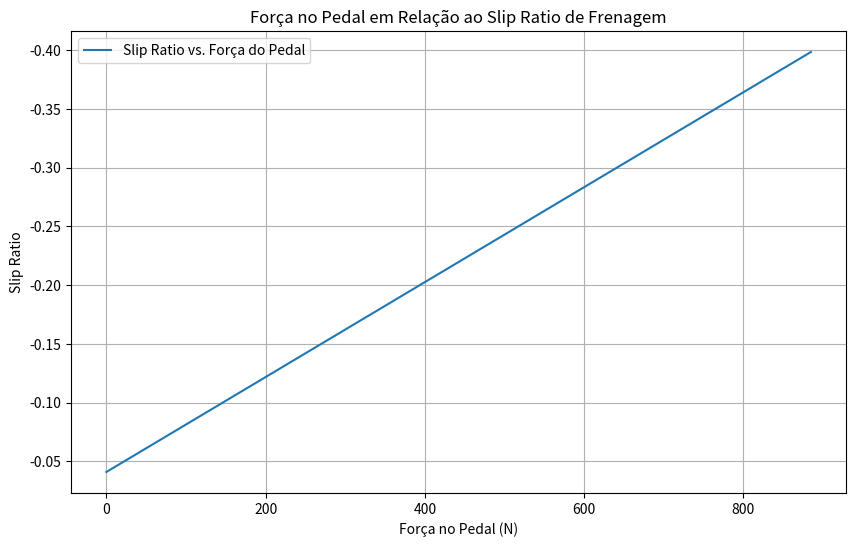
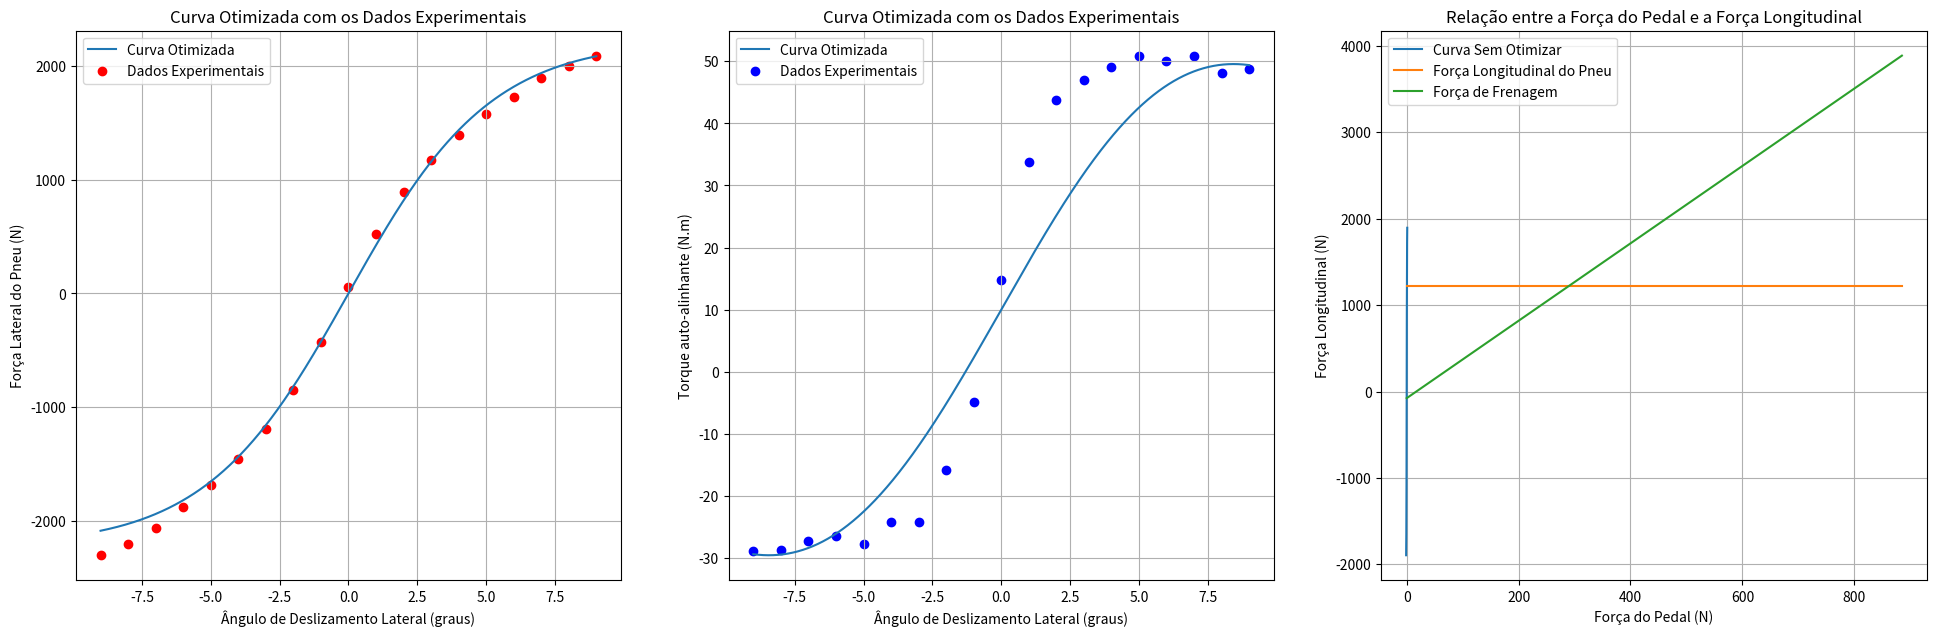

Write the Python code that produced these figures, in order.
import numpy as np
import matplotlib.pyplot as plt
import scipy.optimize as opt

initial_speed = 20  # m/s (Velocidade inicial do veículo)
if initial_speed != 0:
    class BrakeSystem:
        def __init__(self, params=None):
            self.params = params
            self.RedP = params['RedP']
            self.a = params['a']
            self.psi = params['psi']
            self.μl = params['μl']
            self.pi = params['pi']
            self.HCG = params['HCG']
            self.μ = params['μ']
            self.FzF = params['FzF']
            self.FzR = params['FzR']
            self.Rdp = params['Rdp']
            self.Rdr = params['Rdr']
            self.Dcm = params['Dcm']
            self.Dwc = params['Dwc']
            self.Npast = params['Npast']
            self.atrito_coeficiente = params['atrito_coeficiente']
            self.red = params['red']
            self.Mt = params['Mt']
            self.L = params['L']
            self.m_wheel = params['m_wheel']
            self.m_tire = params['m_tire']
            self.c_rr = params['c_rr']

        def calculate_params(self, pedal_force):
            BF = 2 * self.μl
            χ = self.HCG / self.L
            W = self.Mt * 9.81
            FzF_dyn = (1 - self.psi + self.a * χ) * W
            FzR_dyn = (self.psi - self.a * χ) * W
            τF = FzF_dyn * self.μ * self.Rdp
            τR = FzR_dyn * self.μ * self.Rdp
            FnF = τF / self.Npast * self.RedP * self.red
            FnR = τR / self.Npast * self.RedP * self.red
            Awc = (self.pi * (self.Dwc ** 2)) / 4
            Acm = (self.pi * (self.Dcm ** 2)) / 4
            PF = FnF / Awc
            PR = FnR / Awc
            FaCM = PF * Acm
            lF = self.psi * self.L
            lR = (1 - self.psi) * self.L
            return BF, χ, W, FzF_dyn, FzR_dyn, τF, τR, FnF, FnR, Awc, Acm, PF, PR, FaCM, lF, lR

        def apply_brake(self, pedal_force, initial_speed):
            resultados = self.calculate_params(pedal_force)
            BF, χ, W, FzF_dyn, FzR_dyn, τF, τR, FnF, FnR, Awc, Acm, PF, PR, FaCM, lF, lR = resultados

            # Calculando a pressão do cilindro mestre
            pressao_cilindro_mestre = pedal_force / Acm

            # Calculando a pressurização do fluido
            pressao_fluido = pressao_cilindro_mestre

            # Calculando a transmissão de pressão da linha de freio
            transmissao_pressao = pressao_fluido * Awc

            # Calculando a força de aperto da pinça
            forca_aperto_pinca = transmissao_pressao

            # Calculando a força de atrito da pastilha de freio
            forca_atrito_pastilha = forca_aperto_pinca * self.atrito_coeficiente

            # Calculando o torque do disco de freio
            torque_disco_freio = forca_atrito_pastilha * self.red

            # Calculando a resistência ao rolamento
            resistencia_rolamento = self.c_rr * W

            # Calculando o torque gerado pela resistência ao rolamento
            torque_resistencia_rolamento = resistencia_rolamento * (self.Rdp + self.Rdr)

            # Calculando o torque de freio ajustado considerando a resistência ao rolamento
            torque_ajustado = torque_disco_freio - torque_resistencia_rolamento

            # Calculando a força gerada pelo disco de freio ajustado
            forca_f = torque_ajustado / self.Rdp

            # Calculando a força de frenagem considerando todos os fatores
            forca_frenagem = (FnF + FnR) / self.Npast
            forca_frenagem *= self.atrito_coeficiente
            forca_frenagem *= self.red
            forca_frenagem /= self.Rdp
            forca_frenagem -= resistencia_rolamento

            # Calculando a desaceleração linear
            desaceleracao_linear = forca_frenagem / self.Mt

            # Calculando a velocidade angular do pneu a partir do torque de freio ajustado
            inertia_wheel = 0.5 * (self.m_tire + self.m_wheel) * (self.Rdr * 2 + self.Rdp * 2)
            angular_deceleration = (torque_ajustado / 4) / inertia_wheel
            initial_angular_velocity = initial_speed / (self.Rdp + self.Rdr)
            time_step = time_intervals[1] - time_intervals[0]
            angular_velocity = initial_angular_velocity
            angular_velocities = [angular_velocity]

            for t in time_intervals:
                angular_velocity -= angular_deceleration * time_step
                angular_velocities.append(angular_velocity)

            angular_velocity = initial_angular_velocity + angular_velocity

            # Calculando a força longitudinal a partir das forças FzF_dyn e FzR_dyn

            tire_longitudinal_force = (FzF_dyn + FzR_dyn) / 2

            # Retornando os resultados calculados
            return resultados, forca_f, inertia_wheel, torque_ajustado, angular_deceleration, angular_velocity, angular_velocities, torque_resistencia_rolamento, desaceleracao_linear, torque_disco_freio, resistencia_rolamento, tire_longitudinal_force


    params = {
        'RedP': 4,  # Redução do pedal
        'a': 0.8,  # Desaceleração [g]
        'psi': 0.48,  # Distribuição de carga estática por eixo [adm]
        'μl': 0.45,  # Coeficiente de atrito do contato pastilha/disco
        'pi': 3.14,  # Valor de pi
        'HCG': 0.5,  # Altura do centro de gravidade [m]
        'μ': 1.5,  # Coeficiente de atrito do pneu/solo
        'FzF': 1471.5,  # Força de reação estática na dianteira [N]
        'FzR': 981.0,  # Força de reação estática na traseira [N]
        'Rdp': 0.15,  # Raio do pneu [m]
        'Rdr': 0.1651,  # Raio da roda [m]
        'Dcm': 0.02,  # Diâmetro do cilindro mestre em metros
        'Dwc': 0.032,  # Diâmetro do cilindro da roda em metros
        'Npast': 2,  # Número de pastilhas por disco
        'atrito_coeficiente': 0.35,  # Coeficiente de atrito da pastilha
        'red': 0.75,  # Raio efetivo do disco [m]
        'Mt': 250,  # Massa total do veículo [kg]
        'm_wheel': 10,  # Massa da roda [kg] <-- estimativa
        'm_tire': 10,  # Massa do pneu [kg] <-- estimativa
        'L': 1.5,  # Distância entre eixos [m]]
        'c_rr': 0.015  # Coeficiente de resistência ao rolamento
    }
    class Dynamics:
        def __init__(self, spring_type=None, spring_k=None, spring_F=None, spring_non_lin_coef=None, tire_Fz=None,
                   tire_Sa=None, tire_Ls=None, tire_friction_coef=None, damper_type=None, damper_V=None,
                   damper_F_viscous=None, damper_K_friction=None, damper_F_static=None):
            # Modelo de mola
            self.spring_type = spring_type  # Hooke, Softening
            self.spring_k = spring_k  # rigidez da mola [N/m]
            self.spring_F = spring_F  # força que a mola recebe [N]
            self.spring_non_lin_coef = spring_non_lin_coef  # coeficiente de ganho não-linear
            # Modelo de pneu
            self.tire_Fz = tire_Fz  # carga vertical no pneu [N]
            self.tire_Sa = tire_Sa  # slip angle do pneu [rad]
            self.tire_Ls = tire_Ls  # longitudinal slip do pneu [Admensional]
            self.tire_type = 'Default'
            self.tire_friction_coef = tire_friction_coef  # coeficiente de fricção entre o pneu e a pista
            # Modelo de amortecedor
            self.damper_type = damper_type  # Coulumb, Integrated, Stribeck
            self.damper_V = damper_V  # velocidade relativa amortecedor [m/s]
            self.damper_F_viscous = damper_F_viscous  # força viscosa do fluído [N]
            self.damper_F_static = damper_F_static  # coeficiente de fricção estática de coulumb [N]
            self.damper_K_friction = damper_K_friction  # rigidez de fricção [N/m]

        def Tire(self, params):
            E, Cy, Cx, Cz, c1, c2 = params
            Cs = c1 * np.sin(2 * np.arctan(self.tire_Fz / c2))
            D = self.tire_friction_coef * self.tire_Fz
            Bz = Cs / (Cz * D)
            Bx = Cs / (Cx * D)
            By = Cs / (Cy * D)
            tire_lateral_force = D * np.sin(
                Cy * np.arctan(By * self.tire_Sa - E * (By * self.tire_Sa - np.arctan(By * self.tire_Sa))))
            tire_longitudinal_force = D * np.sin(
                Cx * np.arctan(9 * Bx * self.tire_Ls - E * (Bx * self.tire_Ls - np.arctan(Bx * self.tire_Ls))))
            tire_auto_align_moment = D * np.sin(
                Cz * np.arctan(Bz * self.tire_Sa - E * (Bz * self.tire_Sa - np.arctan(Bz * self.tire_Sa))))

            return tire_lateral_force, (10 + (tire_auto_align_moment / 55)), tire_longitudinal_force

        def slip_ratio_1(velocidade_angular, velocidade_linear, raio_pneu):
            slip_ratio = []
            value = (velocidade_angular * raio_pneu / velocidade_linear) - 1
            slip_ratio.append(value)

            return slip_ratio

        def show_results(slip_ratio):
            print("Valores do Slip Ratio: ")

            for dado in slip_ratio:
                print(dado)


    # Criação da instância do sistema de freios e aplicação da força do pedal
    BrakeSystem = BrakeSystem(params)

    # Listas para armazenar os resultados
    tire_longitudinal_forces = []
    forcas_frenagem = []

    # Definindo força no pedal e Faixa de forças no pedal
    pedal_force = 885  # N
    pedal_forces = np.linspace(0, pedal_force, 1000)
    tempo = 2  # s (Tempo total de acionamento do pedal)
    time_intervals = np.linspace(0, tempo, 100)

    slip_ratios = []
    forces = []

    for pedal_force in pedal_forces:
        resultados, forca_f, inertia_wheel, torque_ajustado, angular_deceleration, angular_velocity, angular_velocities, torque_resistencia_rolamento, desaceleracao_linear, torque_disco_freio, resistencia_rolamento, tire_longitudinal_force = BrakeSystem.apply_brake(
            pedal_force, initial_speed)

    # Definindo parametros para o slip ratio com base na função def:slip_ratio_1
        velocidade_angular = angular_velocity
        raio_pneu = params['Rdp']
        velocidade_linear = initial_speed
        slip_ratio_definivo = Dynamics.slip_ratio_1(velocidade_angular, velocidade_linear, raio_pneu)
        slip_ratios.append(slip_ratio_definivo)
        forces.append(pedal_force)

    # Exibindo os resultados calculados
    print("Resultados Calculados:")
    for i, result in enumerate(resultados):
        print(f"Resultado {i + 1}: {result}")
    print("Força de frenagem:", forca_f, "N")
    print("Aceleração tangencial:",
          BrakeSystem.apply_brake(pedal_force, initial_speed)[4] * (params['Rdr'] + params['Rdp']),
          "m/s*2")
    print("Inércia da roda:", BrakeSystem.apply_brake(pedal_force, initial_speed)[2], "kg.m^2")
    print("Torque do disco de freio:", BrakeSystem.apply_brake(pedal_force, initial_speed)[9], "N.m")
    print("aceleração angular:", BrakeSystem.apply_brake(pedal_force, initial_speed)[4], "rad/s^2")
    print("velocidade tangente:",
          BrakeSystem.apply_brake(pedal_force, initial_speed)[5] * (params['Rdr'] + params['Rdp']), "m/s")
    print("Velocidade angular final:", angular_velocity, "rad/s")
    print("Resistência ao rolamento:", resistencia_rolamento, "N")
    print("Torque de resistência ao rolamento:", torque_resistencia_rolamento, "N.m")
    print("Torque ajustado:", torque_ajustado, "N.m")
    print(f'slip ratio definitivo: {slip_ratio_definivo}')

    for pedal_force in pedal_forces:
        # esteja correto tem que adicionar a variavel.
        resultados, forca_f, inertia_wheel, torque_ajustado, angular_deceleration, angular_velocity, angular_velocities, torque_resistencia_rolamento, desaceleracao_linear, torque_disco_freio, resistencia_rolamento, tire_longitudinal_force = BrakeSystem.apply_brake(
            pedal_force, initial_speed)

        tire_longitudinal_forces.append(tire_longitudinal_force)
        forcas_frenagem.append(forca_f)

    plt.figure(figsize=(10, 6))
    plt.plot(forces, slip_ratios, label="Slip Ratio vs. Força do Pedal")

    # Invertendo o eixo x
    plt.gca().invert_yaxis()
    plt.xlabel("Força no Pedal (N)")
    plt.ylabel("Slip Ratio")
    plt.title("Força no Pedal em Relação ao Slip Ratio de Frenagem")
    plt.grid(True)
    plt.legend()
    plt.show()

    # Valores a serem usados na instância da classe Dynamics
    slip_ratio = np.linspace(-1, 1, 1000)
    slip_angles = np.linspace(-9, 9, 1000)
    slip_ratio2 = (velocidade_angular * raio_pneu / velocidade_linear) - 1

    # Dados experimentais
    ratio = np.linspace(-1, 1, 19)
    angles = np.array(
        [-9.0, -8.0, -7.0, -6.0, -5.0, -4.0, -3.0, -2.0, -1.0, 0.0, 1.0, 2.0, 3.0, 4.0, 5.0, 6.0, 7.0, 8.0, 9.0])
    tire_lateral_forces_1 = np.array(
        [-2300, -2200, -2060, -1880, -1680, -1450, -1190, -850, -430, 60, 520, 890, 1170, 1390, 1580, 1730, 1890, 2000,
         2090])
    tire_auto_align_moment_1 = np.array(
        [-28.84, -28.68, -27.21, -26.41, -27.70, -24.21, -24.15, -15.88, -4.91, 14.72, 33.80, 43.79, 46.93, 49.09,
         50.90, 50.10, 50.81, 48.12, 48.83])

    Dynamics = Dynamics(tire_Fz=1500, tire_Sa=slip_angles, tire_Ls=slip_ratio, tire_friction_coef=1.45)

    # Parâmetros de Pacejka
    result = [(0.3336564873588197), (1.6271741344929977), (1), (4.3961693695846655), (931.4055775279057),
              (366.4936818126405)]

    predicted_tire_lateral_forces, predicted_tire_auto_align_moment, predicted_tire_longitudinal_forces = Dynamics.Tire(
        result)

    # Definindo um tamanho para a figura
    plt.figure(figsize=(20, 7))

    # Plotagem força lateral
    plt.subplot(1, 3, 1)
    plt.plot(slip_angles, predicted_tire_lateral_forces, label='Curva Otimizada')
    plt.scatter(angles, tire_lateral_forces_1, color='red', label='Dados Experimentais')
    plt.xlabel('Ângulo de Deslizamento Lateral (graus)')
    plt.ylabel('Força Lateral do Pneu (N)')
    plt.title('Curva Otimizada com os Dados Experimentais')
    plt.legend()
    plt.grid(True)

    # Plotagem torque auto-alinhante
    plt.subplot(1, 3, 2)
    plt.plot(slip_angles, predicted_tire_auto_align_moment, label='Curva Otimizada')
    plt.scatter(angles, tire_auto_align_moment_1, color='blue', label='Dados Experimentais')
    plt.xlabel('Ângulo de Deslizamento Lateral (graus)')
    plt.ylabel('Torque auto-alinhante (N.m)')
    plt.title('Curva Otimizada com os Dados Experimentais')
    plt.legend()
    plt.grid(True)

    # Plotagem força longitudinal
    plt.subplot(1, 3, 3)
    plt.plot(slip_ratio, predicted_tire_longitudinal_forces, label='Curva Sem Otimizar')
    plt.xlabel('Taxa de Escorregamento Longitudinal (Admensional)')
    plt.ylabel('Força Longitudinal (N)')
    plt.title('Força Longitudinal - Sem Dados Experimentais')
    plt.legend()
    plt.grid(True)

    plt.tight_layout(pad=3.0)  # Aumentando a distância entre os subplots
    plt.show()

    # Plotar o gráfico da força do pedal em relação à força longitudinal do pneu
    plt.plot(pedal_forces, tire_longitudinal_forces, label='Força Longitudinal do Pneu')
    plt.plot(pedal_forces, forcas_frenagem, label='Força de Frenagem')
    plt.xlabel('Força do Pedal (N)')
    plt.ylabel('Força Longitudinal (N)')
    plt.title('Relação entre a Força do Pedal e a Força Longitudinal')
    plt.legend()
    plt.grid(True)
    plt.show()
